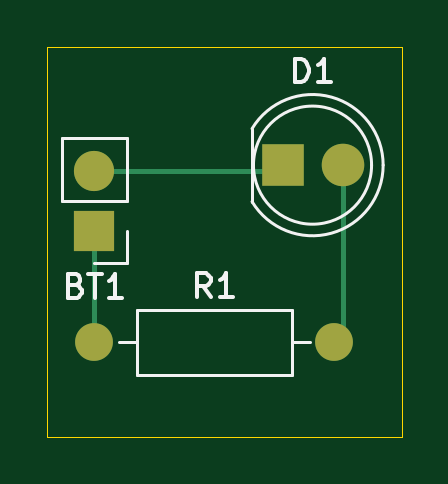
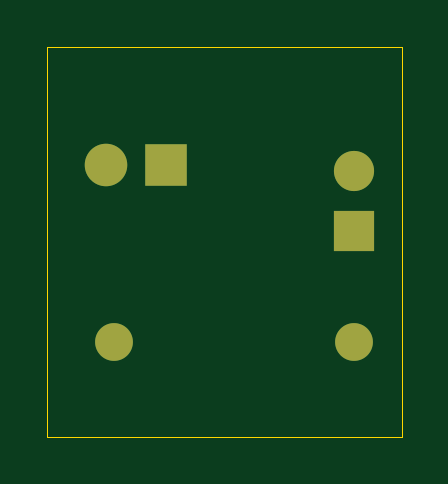
Circuit board: 9 layer files. Board 15.0 x 16.5 mm.
- bottom_copper: first_ever_kicad_file-B_Cu.gbr (1183 bytes)
- bottom_mask: first_ever_kicad_file-B_Mask.gbr (814 bytes)
- paste: first_ever_kicad_file-B_Paste.gbr (466 bytes)
- bottom_silk: first_ever_kicad_file-B_Silkscreen.gbr (467 bytes)
- outline: first_ever_kicad_file-Edge_Cuts.gbr (624 bytes)
- top_copper: first_ever_kicad_file-F_Cu.gbr (1562 bytes)
- top_mask: first_ever_kicad_file-F_Mask.gbr (814 bytes)
- paste: first_ever_kicad_file-F_Paste.gbr (466 bytes)
- top_silk: first_ever_kicad_file-F_Silkscreen.gbr (4434 bytes)

=== bottom_copper: first_ever_kicad_file-B_Cu.gbr ===
%TF.GenerationSoftware,KiCad,Pcbnew,10.0.1*%
%TF.CreationDate,2026-05-07T01:27:08-04:00*%
%TF.ProjectId,first_ever_kicad_file,66697273-745f-4657-9665-725f6b696361,rev?*%
%TF.SameCoordinates,Original*%
%TF.FileFunction,Copper,L2,Bot*%
%TF.FilePolarity,Positive*%
%FSLAX46Y46*%
G04 Gerber Fmt 4.6, Leading zero omitted, Abs format (unit mm)*
G04 Created by KiCad (PCBNEW 10.0.1) date 2026-05-07 01:27:08*
%MOMM*%
%LPD*%
G01*
G04 APERTURE LIST*
%TA.AperFunction,ComponentPad*%
%ADD10C,1.700000*%
%TD*%
%TA.AperFunction,ComponentPad*%
%ADD11R,1.700000X1.700000*%
%TD*%
%TA.AperFunction,ComponentPad*%
%ADD12C,1.600000*%
%TD*%
%TA.AperFunction,ComponentPad*%
%ADD13R,1.800000X1.800000*%
%TD*%
%TA.AperFunction,ComponentPad*%
%ADD14C,1.800000*%
%TD*%
G04 APERTURE END LIST*
D10*
%TO.P,BT1,2,-_2*%
%TO.N,Net-(BT1--)*%
X131000000Y-97735000D03*
D11*
%TO.P,BT1,1,+_1*%
%TO.N,Net-(BT1-+)*%
X131000000Y-100275000D03*
%TD*%
D12*
%TO.P,R1,1*%
%TO.N,Net-(BT1-+)*%
X131000000Y-105000000D03*
%TO.P,R1,2*%
%TO.N,Net-(D1-A)*%
X141160000Y-105000000D03*
%TD*%
D13*
%TO.P,D1,1,K_1*%
%TO.N,Net-(BT1--)*%
X138960000Y-97500000D03*
D14*
%TO.P,D1,2,A_2*%
%TO.N,Net-(D1-A)*%
X141500000Y-97500000D03*
%TD*%
M02*

=== bottom_mask: first_ever_kicad_file-B_Mask.gbr ===
%TF.GenerationSoftware,KiCad,Pcbnew,10.0.1*%
%TF.CreationDate,2026-05-07T01:27:08-04:00*%
%TF.ProjectId,first_ever_kicad_file,66697273-745f-4657-9665-725f6b696361,rev?*%
%TF.SameCoordinates,Original*%
%TF.FileFunction,Soldermask,Bot*%
%TF.FilePolarity,Negative*%
%FSLAX46Y46*%
G04 Gerber Fmt 4.6, Leading zero omitted, Abs format (unit mm)*
G04 Created by KiCad (PCBNEW 10.0.1) date 2026-05-07 01:27:08*
%MOMM*%
%LPD*%
G01*
G04 APERTURE LIST*
%ADD10C,1.700000*%
%ADD11R,1.700000X1.700000*%
%ADD12C,1.600000*%
%ADD13R,1.800000X1.800000*%
%ADD14C,1.800000*%
G04 APERTURE END LIST*
D10*
%TO.C,BT1*%
X131000000Y-97735000D03*
D11*
X131000000Y-100275000D03*
%TD*%
D12*
%TO.C,R1*%
X131000000Y-105000000D03*
X141160000Y-105000000D03*
%TD*%
D13*
%TO.C,D1*%
X138960000Y-97500000D03*
D14*
X141500000Y-97500000D03*
%TD*%
M02*

=== paste: first_ever_kicad_file-B_Paste.gbr ===
%TF.GenerationSoftware,KiCad,Pcbnew,10.0.1*%
%TF.CreationDate,2026-05-07T01:27:08-04:00*%
%TF.ProjectId,first_ever_kicad_file,66697273-745f-4657-9665-725f6b696361,rev?*%
%TF.SameCoordinates,Original*%
%TF.FileFunction,Paste,Bot*%
%TF.FilePolarity,Positive*%
%FSLAX46Y46*%
G04 Gerber Fmt 4.6, Leading zero omitted, Abs format (unit mm)*
G04 Created by KiCad (PCBNEW 10.0.1) date 2026-05-07 01:27:08*
%MOMM*%
%LPD*%
G01*
G04 APERTURE LIST*
G04 APERTURE END LIST*
M02*

=== bottom_silk: first_ever_kicad_file-B_Silkscreen.gbr ===
%TF.GenerationSoftware,KiCad,Pcbnew,10.0.1*%
%TF.CreationDate,2026-05-07T01:27:08-04:00*%
%TF.ProjectId,first_ever_kicad_file,66697273-745f-4657-9665-725f6b696361,rev?*%
%TF.SameCoordinates,Original*%
%TF.FileFunction,Legend,Bot*%
%TF.FilePolarity,Positive*%
%FSLAX46Y46*%
G04 Gerber Fmt 4.6, Leading zero omitted, Abs format (unit mm)*
G04 Created by KiCad (PCBNEW 10.0.1) date 2026-05-07 01:27:08*
%MOMM*%
%LPD*%
G01*
G04 APERTURE LIST*
G04 APERTURE END LIST*
M02*

=== outline: first_ever_kicad_file-Edge_Cuts.gbr ===
%TF.GenerationSoftware,KiCad,Pcbnew,10.0.1*%
%TF.CreationDate,2026-05-07T01:27:08-04:00*%
%TF.ProjectId,first_ever_kicad_file,66697273-745f-4657-9665-725f6b696361,rev?*%
%TF.SameCoordinates,Original*%
%TF.FileFunction,Profile,NP*%
%FSLAX46Y46*%
G04 Gerber Fmt 4.6, Leading zero omitted, Abs format (unit mm)*
G04 Created by KiCad (PCBNEW 10.0.1) date 2026-05-07 01:27:08*
%MOMM*%
%LPD*%
G01*
G04 APERTURE LIST*
%TA.AperFunction,Profile*%
%ADD10C,0.050000*%
%TD*%
G04 APERTURE END LIST*
D10*
X144000000Y-109000000D02*
X129000000Y-109000000D01*
X129000000Y-92500000D01*
X144000000Y-92500000D01*
X144000000Y-109000000D01*
M02*

=== top_copper: first_ever_kicad_file-F_Cu.gbr ===
%TF.GenerationSoftware,KiCad,Pcbnew,10.0.1*%
%TF.CreationDate,2026-05-07T01:27:08-04:00*%
%TF.ProjectId,first_ever_kicad_file,66697273-745f-4657-9665-725f6b696361,rev?*%
%TF.SameCoordinates,Original*%
%TF.FileFunction,Copper,L1,Top*%
%TF.FilePolarity,Positive*%
%FSLAX46Y46*%
G04 Gerber Fmt 4.6, Leading zero omitted, Abs format (unit mm)*
G04 Created by KiCad (PCBNEW 10.0.1) date 2026-05-07 01:27:08*
%MOMM*%
%LPD*%
G01*
G04 APERTURE LIST*
%TA.AperFunction,ComponentPad*%
%ADD10C,1.700000*%
%TD*%
%TA.AperFunction,ComponentPad*%
%ADD11R,1.700000X1.700000*%
%TD*%
%TA.AperFunction,ComponentPad*%
%ADD12C,1.600000*%
%TD*%
%TA.AperFunction,ComponentPad*%
%ADD13R,1.800000X1.800000*%
%TD*%
%TA.AperFunction,ComponentPad*%
%ADD14C,1.800000*%
%TD*%
%TA.AperFunction,Conductor*%
%ADD15C,0.200000*%
%TD*%
G04 APERTURE END LIST*
D10*
%TO.P,BT1,2,-_2*%
%TO.N,Net-(BT1--)*%
X131000000Y-97735000D03*
D11*
%TO.P,BT1,1,+_1*%
%TO.N,Net-(BT1-+)*%
X131000000Y-100275000D03*
%TD*%
D12*
%TO.P,R1,1*%
%TO.N,Net-(BT1-+)*%
X131000000Y-105000000D03*
%TO.P,R1,2*%
%TO.N,Net-(D1-A)*%
X141160000Y-105000000D03*
%TD*%
D13*
%TO.P,D1,1,K_1*%
%TO.N,Net-(BT1--)*%
X138960000Y-97500000D03*
D14*
%TO.P,D1,2,A_2*%
%TO.N,Net-(D1-A)*%
X141500000Y-97500000D03*
%TD*%
%TO.N,Net-(BT1-+)*%
D15*
X131000000Y-105000000D02*
X131000000Y-100275000D01*
%TO.N,Net-(D1-A)*%
X141500000Y-104660000D02*
X141160000Y-105000000D01*
X141500000Y-97500000D02*
X141500000Y-104660000D01*
%TO.N,Net-(BT1--)*%
X138725000Y-97735000D02*
X138960000Y-97500000D01*
X131000000Y-97735000D02*
X138725000Y-97735000D01*
%TD*%
M02*

=== top_mask: first_ever_kicad_file-F_Mask.gbr ===
%TF.GenerationSoftware,KiCad,Pcbnew,10.0.1*%
%TF.CreationDate,2026-05-07T01:27:08-04:00*%
%TF.ProjectId,first_ever_kicad_file,66697273-745f-4657-9665-725f6b696361,rev?*%
%TF.SameCoordinates,Original*%
%TF.FileFunction,Soldermask,Top*%
%TF.FilePolarity,Negative*%
%FSLAX46Y46*%
G04 Gerber Fmt 4.6, Leading zero omitted, Abs format (unit mm)*
G04 Created by KiCad (PCBNEW 10.0.1) date 2026-05-07 01:27:08*
%MOMM*%
%LPD*%
G01*
G04 APERTURE LIST*
%ADD10C,1.700000*%
%ADD11R,1.700000X1.700000*%
%ADD12C,1.600000*%
%ADD13R,1.800000X1.800000*%
%ADD14C,1.800000*%
G04 APERTURE END LIST*
D10*
%TO.C,BT1*%
X131000000Y-97735000D03*
D11*
X131000000Y-100275000D03*
%TD*%
D12*
%TO.C,R1*%
X131000000Y-105000000D03*
X141160000Y-105000000D03*
%TD*%
D13*
%TO.C,D1*%
X138960000Y-97500000D03*
D14*
X141500000Y-97500000D03*
%TD*%
M02*

=== paste: first_ever_kicad_file-F_Paste.gbr ===
%TF.GenerationSoftware,KiCad,Pcbnew,10.0.1*%
%TF.CreationDate,2026-05-07T01:27:08-04:00*%
%TF.ProjectId,first_ever_kicad_file,66697273-745f-4657-9665-725f6b696361,rev?*%
%TF.SameCoordinates,Original*%
%TF.FileFunction,Paste,Top*%
%TF.FilePolarity,Positive*%
%FSLAX46Y46*%
G04 Gerber Fmt 4.6, Leading zero omitted, Abs format (unit mm)*
G04 Created by KiCad (PCBNEW 10.0.1) date 2026-05-07 01:27:08*
%MOMM*%
%LPD*%
G01*
G04 APERTURE LIST*
G04 APERTURE END LIST*
M02*

=== top_silk: first_ever_kicad_file-F_Silkscreen.gbr ===
%TF.GenerationSoftware,KiCad,Pcbnew,10.0.1*%
%TF.CreationDate,2026-05-07T01:27:08-04:00*%
%TF.ProjectId,first_ever_kicad_file,66697273-745f-4657-9665-725f6b696361,rev?*%
%TF.SameCoordinates,Original*%
%TF.FileFunction,Legend,Top*%
%TF.FilePolarity,Positive*%
%FSLAX46Y46*%
G04 Gerber Fmt 4.6, Leading zero omitted, Abs format (unit mm)*
G04 Created by KiCad (PCBNEW 10.0.1) date 2026-05-07 01:27:08*
%MOMM*%
%LPD*%
G01*
G04 APERTURE LIST*
%ADD10C,0.150000*%
%ADD11C,0.120000*%
G04 APERTURE END LIST*
D10*
X130214285Y-102586009D02*
X130357142Y-102633628D01*
X130357142Y-102633628D02*
X130404761Y-102681247D01*
X130404761Y-102681247D02*
X130452380Y-102776485D01*
X130452380Y-102776485D02*
X130452380Y-102919342D01*
X130452380Y-102919342D02*
X130404761Y-103014580D01*
X130404761Y-103014580D02*
X130357142Y-103062200D01*
X130357142Y-103062200D02*
X130261904Y-103109819D01*
X130261904Y-103109819D02*
X129880952Y-103109819D01*
X129880952Y-103109819D02*
X129880952Y-102109819D01*
X129880952Y-102109819D02*
X130214285Y-102109819D01*
X130214285Y-102109819D02*
X130309523Y-102157438D01*
X130309523Y-102157438D02*
X130357142Y-102205057D01*
X130357142Y-102205057D02*
X130404761Y-102300295D01*
X130404761Y-102300295D02*
X130404761Y-102395533D01*
X130404761Y-102395533D02*
X130357142Y-102490771D01*
X130357142Y-102490771D02*
X130309523Y-102538390D01*
X130309523Y-102538390D02*
X130214285Y-102586009D01*
X130214285Y-102586009D02*
X129880952Y-102586009D01*
X130738095Y-102109819D02*
X131309523Y-102109819D01*
X131023809Y-103109819D02*
X131023809Y-102109819D01*
X132166666Y-103109819D02*
X131595238Y-103109819D01*
X131880952Y-103109819D02*
X131880952Y-102109819D01*
X131880952Y-102109819D02*
X131785714Y-102252676D01*
X131785714Y-102252676D02*
X131690476Y-102347914D01*
X131690476Y-102347914D02*
X131595238Y-102395533D01*
X135913333Y-103084819D02*
X135580000Y-102608628D01*
X135341905Y-103084819D02*
X135341905Y-102084819D01*
X135341905Y-102084819D02*
X135722857Y-102084819D01*
X135722857Y-102084819D02*
X135818095Y-102132438D01*
X135818095Y-102132438D02*
X135865714Y-102180057D01*
X135865714Y-102180057D02*
X135913333Y-102275295D01*
X135913333Y-102275295D02*
X135913333Y-102418152D01*
X135913333Y-102418152D02*
X135865714Y-102513390D01*
X135865714Y-102513390D02*
X135818095Y-102561009D01*
X135818095Y-102561009D02*
X135722857Y-102608628D01*
X135722857Y-102608628D02*
X135341905Y-102608628D01*
X136865714Y-103084819D02*
X136294286Y-103084819D01*
X136580000Y-103084819D02*
X136580000Y-102084819D01*
X136580000Y-102084819D02*
X136484762Y-102227676D01*
X136484762Y-102227676D02*
X136389524Y-102322914D01*
X136389524Y-102322914D02*
X136294286Y-102370533D01*
X139491905Y-93994819D02*
X139491905Y-92994819D01*
X139491905Y-92994819D02*
X139730000Y-92994819D01*
X139730000Y-92994819D02*
X139872857Y-93042438D01*
X139872857Y-93042438D02*
X139968095Y-93137676D01*
X139968095Y-93137676D02*
X140015714Y-93232914D01*
X140015714Y-93232914D02*
X140063333Y-93423390D01*
X140063333Y-93423390D02*
X140063333Y-93566247D01*
X140063333Y-93566247D02*
X140015714Y-93756723D01*
X140015714Y-93756723D02*
X139968095Y-93851961D01*
X139968095Y-93851961D02*
X139872857Y-93947200D01*
X139872857Y-93947200D02*
X139730000Y-93994819D01*
X139730000Y-93994819D02*
X139491905Y-93994819D01*
X141015714Y-93994819D02*
X140444286Y-93994819D01*
X140730000Y-93994819D02*
X140730000Y-92994819D01*
X140730000Y-92994819D02*
X140634762Y-93137676D01*
X140634762Y-93137676D02*
X140539524Y-93232914D01*
X140539524Y-93232914D02*
X140444286Y-93280533D01*
%TO.C,BT1*%
D11*
X129620000Y-99005000D02*
X129620000Y-96355000D01*
X132380000Y-96355000D02*
X129620000Y-96355000D01*
X132380000Y-99005000D02*
X129620000Y-99005000D01*
X132380000Y-99005000D02*
X132380000Y-96355000D01*
X132380000Y-100275000D02*
X132380000Y-101655000D01*
X132380000Y-101655000D02*
X131000000Y-101655000D01*
%TO.C,R1*%
X132040000Y-105000000D02*
X132810000Y-105000000D01*
X140120000Y-105000000D02*
X139350000Y-105000000D01*
X132810000Y-103630000D02*
X139350000Y-103630000D01*
X139350000Y-106370000D01*
X132810000Y-106370000D01*
X132810000Y-103630000D01*
%TO.C,D1*%
X137670000Y-95955000D02*
X137670000Y-99045000D01*
X137670000Y-95955170D02*
G75*
G02*
X143220000Y-97500000I2560000J-1544830D01*
G01*
X143220000Y-97500000D02*
G75*
G02*
X137670000Y-99044830I-2990000J0D01*
G01*
X142730000Y-97500000D02*
G75*
G02*
X137730000Y-97500000I-2500000J0D01*
G01*
X137730000Y-97500000D02*
G75*
G02*
X142730000Y-97500000I2500000J0D01*
G01*
%TD*%
M02*
